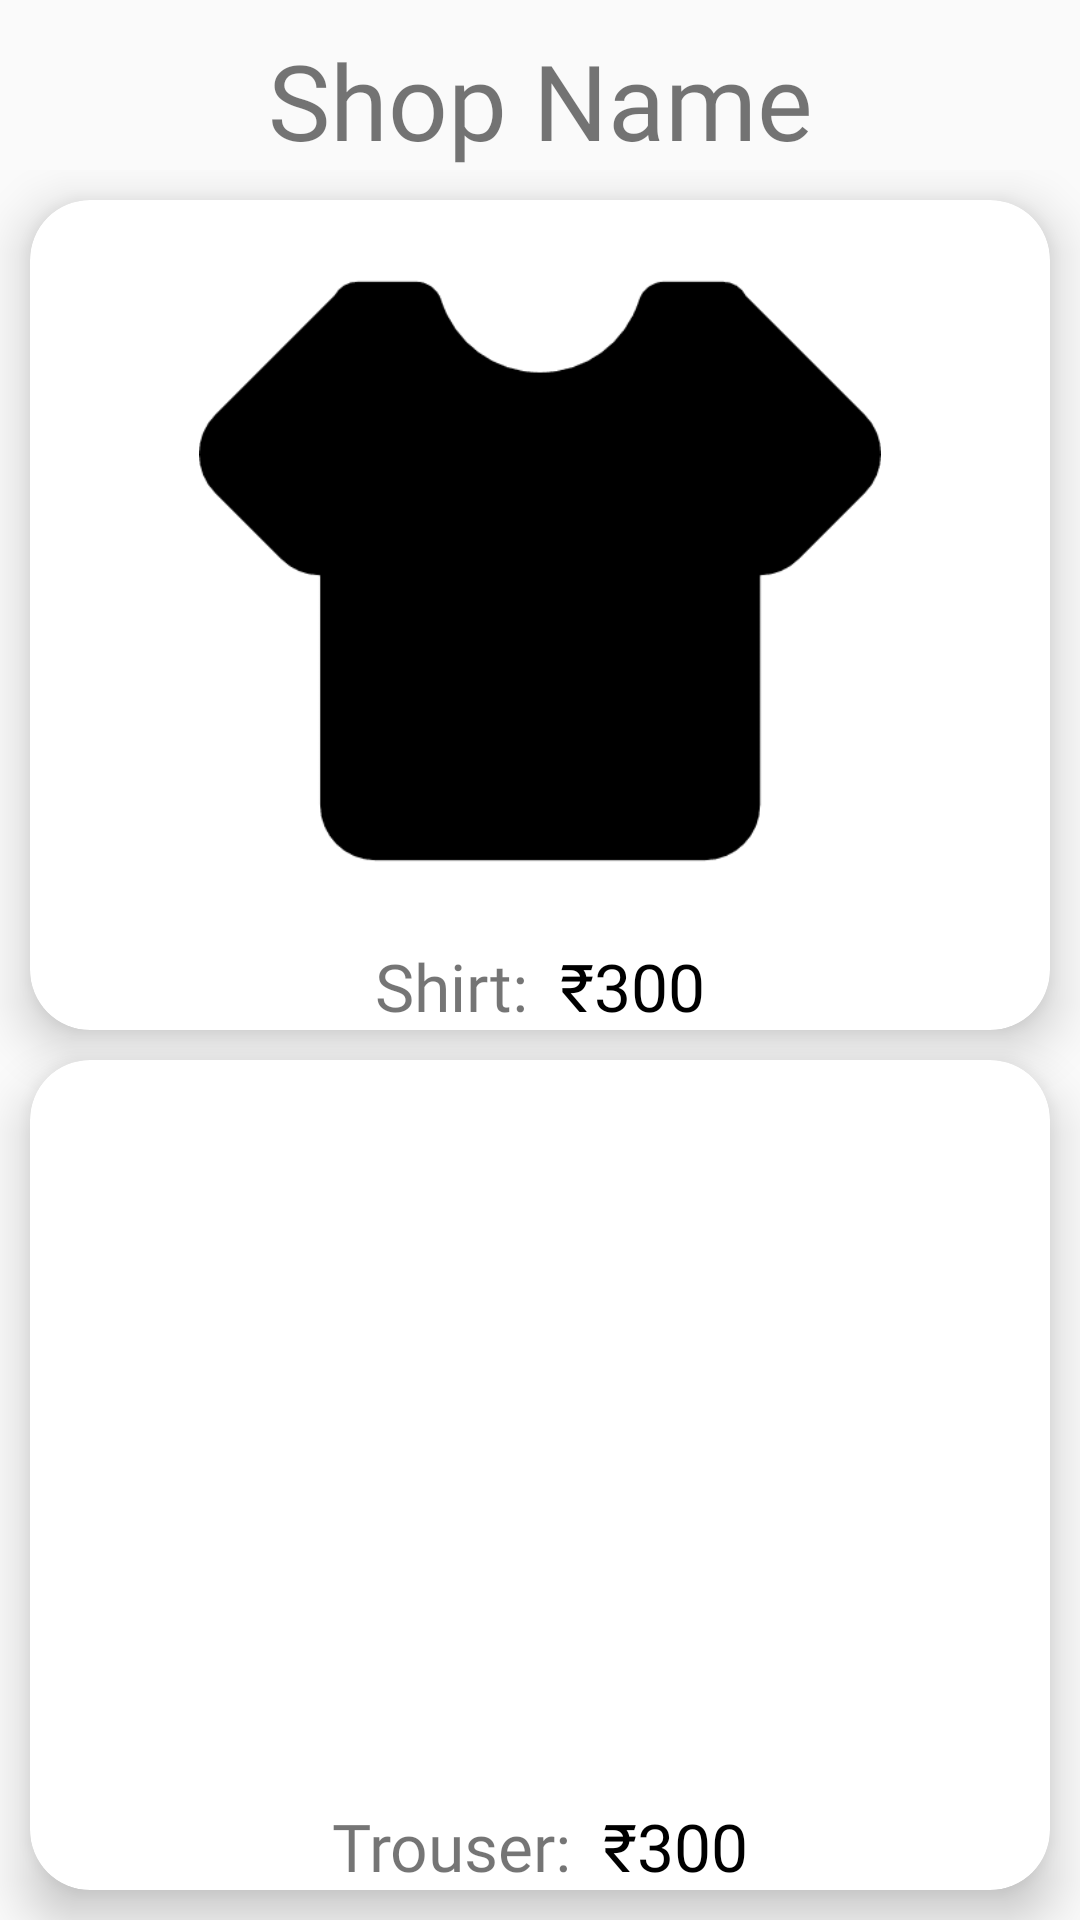

Here is an Android app screen rendered from its layout file. Give the layout XML and the strings, colors and styles it references.
<!-- AndroidManifest.xml: application theme Theme.ManFashion -->
<!-- res/layout/activity_shirt_or_trouser.xml -->
<?xml version="1.0" encoding="utf-8"?>
<LinearLayout xmlns:android="http://schemas.android.com/apk/res/android"
    xmlns:app="http://schemas.android.com/apk/res-auto"
    xmlns:tools="http://schemas.android.com/tools"
    android:layout_width="match_parent"
    android:layout_height="match_parent"
    android:orientation="vertical"
    tools:context=".ShirtOrTrouser">

    <TextView
        android:layout_width="match_parent"
        android:layout_height="wrap_content"
        android:id="@+id/shop_name"
        android:textSize="35dp"
        android:text="Shop Name"
        android:fontFamily="@font/pop_semi_bold"
        android:gravity="center"
        android:layout_marginTop="10dp"/>
    <LinearLayout
        android:layout_width="match_parent"
        android:layout_height="match_parent"
        android:orientation="vertical"
        android:weightSum="2">
        <androidx.cardview.widget.CardView
            android:id="@+id/ShirtCard"
            app:cardElevation="10dp"
            app:cardCornerRadius="20dp"
            android:layout_marginHorizontal="10dp"
            android:layout_marginTop="10dp"
            android:layout_marginBottom="5dp"
            app:cardBackgroundColor="#FFFFFF"
            android:layout_width="match_parent"
            android:layout_height="0dp"
            android:layout_weight="1">

            <RelativeLayout
                android:orientation="vertical"
                android:layout_width="match_parent"
                android:layout_height="wrap_content">

                <ImageView
                    android:layout_width="match_parent"
                    android:layout_height="match_parent"
                    android:layout_above="@+id/priceView1"
                    android:layout_marginStart="10dp"
                    android:layout_marginTop="10dp"
                    android:layout_marginEnd="10dp"
                    android:layout_marginBottom="10dp"
                    android:src="@drawable/shirt" />

                <LinearLayout
                    android:gravity="center"
                    android:orientation="horizontal"
                    android:layout_width="match_parent"
                    android:layout_height="wrap_content"
                    android:id="@+id/priceView1"
                    android:layout_alignParentBottom="true">

                    <TextView
                        android:fontFamily="@font/pop_medium"
                        android:textSize="22sp"
                        android:text="Shirt:  "
                        android:layout_width="wrap_content"
                        android:layout_height="wrap_content"/>

                    <TextView
                        android:id="@+id/currentShirtCharge"
                        android:text="₹300"
                        android:textSize="22sp"
                        android:textColor="#000"
                        android:layout_width="wrap_content"
                        android:fontFamily="@font/pop_medium"
                        android:layout_height="wrap_content"/>


                </LinearLayout>

            </RelativeLayout>

        </androidx.cardview.widget.CardView>
        <androidx.cardview.widget.CardView
            android:id="@+id/TrouserCard"
            app:cardElevation="10dp"
            app:cardCornerRadius="20dp"
            android:layout_marginHorizontal="10dp"
            android:layout_marginBottom="10dp"
            android:layout_marginTop="5dp"
            app:cardBackgroundColor="#FFFFFF"
            android:layout_width="match_parent"
            android:layout_height="0dp"
            android:layout_weight="1">

            <RelativeLayout
                android:orientation="vertical"
                android:layout_width="match_parent"
                android:layout_height="wrap_content">

                <ImageView
                    android:layout_width="match_parent"
                    android:layout_height="match_parent"
                    android:layout_above="@+id/priceView2"
                    android:layout_marginStart="10dp"
                    android:layout_marginTop="10dp"
                    android:layout_marginEnd="10dp"
                    android:layout_marginBottom="10dp"
                    android:src="@drawable/pant" />

                <LinearLayout
                    android:gravity="center"
                    android:orientation="horizontal"
                    android:layout_width="match_parent"
                    android:layout_height="wrap_content"
                    android:id="@+id/priceView2"
                    android:layout_alignParentBottom="true">

                    <TextView
                        android:fontFamily="@font/pop_medium"
                        android:textSize="22sp"
                        android:text="Trouser:  "
                        android:layout_width="wrap_content"
                        android:layout_height="wrap_content"/>

                    <TextView
                        android:id="@+id/currentTrouserCharge"
                        android:text="₹300"
                        android:textSize="22sp"
                        android:textColor="#000"
                        android:layout_width="wrap_content"
                        android:fontFamily="@font/pop_medium"
                        android:layout_height="wrap_content"/>


                </LinearLayout>

            </RelativeLayout>

        </androidx.cardview.widget.CardView>
    </LinearLayout>

</LinearLayout>
<!-- resources referenced by this layout -->
<resources>
  <!-- drawable shirt: png bitmap (drawable, 2856 bytes) -->
  <style name="Theme.ManFashion" parent="Theme.AppCompat.Light.DarkActionBar">
          
          <item name="colorPrimary">@color/purple_500</item>
          <item name="colorPrimaryVariant">@color/purple_700</item>
          <item name="colorOnPrimary">@color/white</item>
          
          <item name="colorSecondary">@color/teal_200</item>
          <item name="colorSecondaryVariant">@color/teal_700</item>
          <item name="colorOnSecondary">@color/black</item>
          
          <item name="android:statusBarColor" tools:targetApi="l">?attr/colorPrimaryVariant</item>
          
      </style>
  <style name="Theme.AppCompat.Light.DarkActionBar">
          <item name="windowNoTitle">true</item>
          <item name="windowActionBar">false</item>
          <item name="android:statusBarColor">@android:color/transparent</item>
      </style>
  <color name="purple_500">#3399EA</color>
  <color name="purple_700">#1C75BB</color>
  <color name="white">#FFFFFFFF</color>
  <color name="teal_200">#3399EA</color>
  <color name="teal_700">#3399EA</color>
  <color name="black">#FF000000</color>
</resources>
